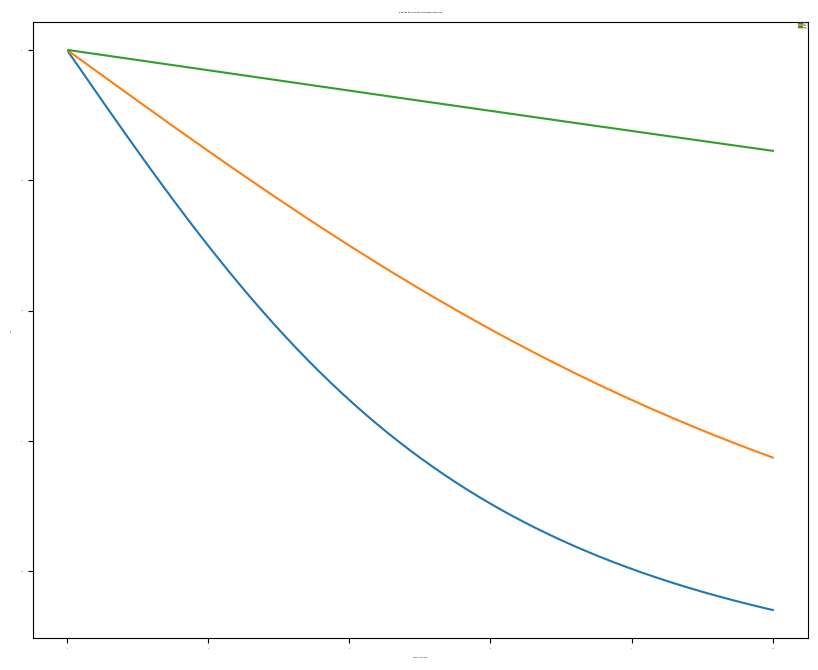

The script that saved this image:
# -*- coding: utf-8 -*-
"""
Created on Tue Dec 31 16:56:57 2024

[redacted]
"""

#temperatura de Einstein

import numpy as np
import matplotlib.pyplot as plt
from matplotlib import rc
rc('font', size = True )

#constantes
mu_B = 9.274e-24 
k_B = 1.381e-23
g=1.0
S=5/2

figura = plt.figure(figsize=(10, 8))

def Brillouin (S, eta):
    a1 = (S + 0.5) * np.cosh((S + 0.5) * eta) / np.sinh((S + 0.5) * eta)
    a2 = 0.5 * np.cosh(eta / 2) / np.sinh(eta / 2)
    
    return (1/S)*(a2-a1)

def Spin (B, T):
    eta = (g*mu_B*B) / (k_B*T)
    return (S*Brillouin(S, eta))

valores_B =  np.linspace(0, 10, 500)
temperaturas = (5, 10, 50)

for T in temperaturas:
    sz_vals = [Spin(B, T) for B in valores_B]
    plt.plot(valores_B, sz_vals, label=f"T={T}K")
    
plt.title(r"Spin médio $\langle S_z \rangle$ vs. Campo magnético $B$ por temperatura")
plt.xlabel(r"Campo magnético $B$ (T)")
plt.ylabel(r"$\langle S_z \rangle$")
plt.legend()





